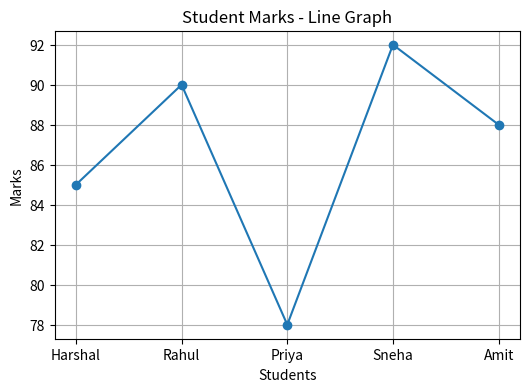
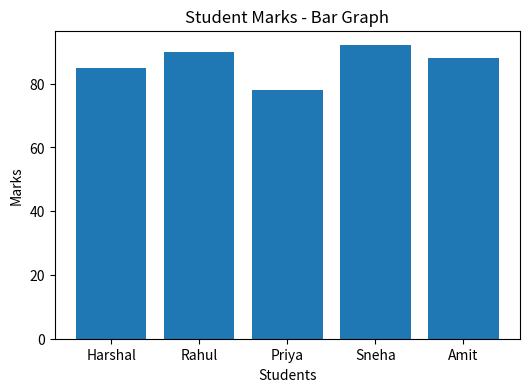

Write Python code to recreate these figures, in order.
import pandas as pd
import matplotlib.pyplot as plt

# Create data
data = {
    "Name": ["Harshal", "Rahul", "Priya", "Sneha", "Amit"],
    "Marks": [85, 90, 78, 92, 88]
}

# Create DataFrame
df = pd.DataFrame(data)

# Calculate average marks
average_marks = df["Marks"].mean()

print("Student Data:")
print(df)
print("\nAverage Marks =", average_marks)

# Line Graph
plt.figure(figsize=(6, 4))
plt.plot(df["Name"], df["Marks"], marker="o")
plt.title("Student Marks - Line Graph")
plt.xlabel("Students")
plt.ylabel("Marks")
plt.grid(True)
plt.show()

# Bar Graph
plt.figure(figsize=(6, 4))
plt.bar(df["Name"], df["Marks"])
plt.title("Student Marks - Bar Graph")
plt.xlabel("Students")
plt.ylabel("Marks")
plt.show()
